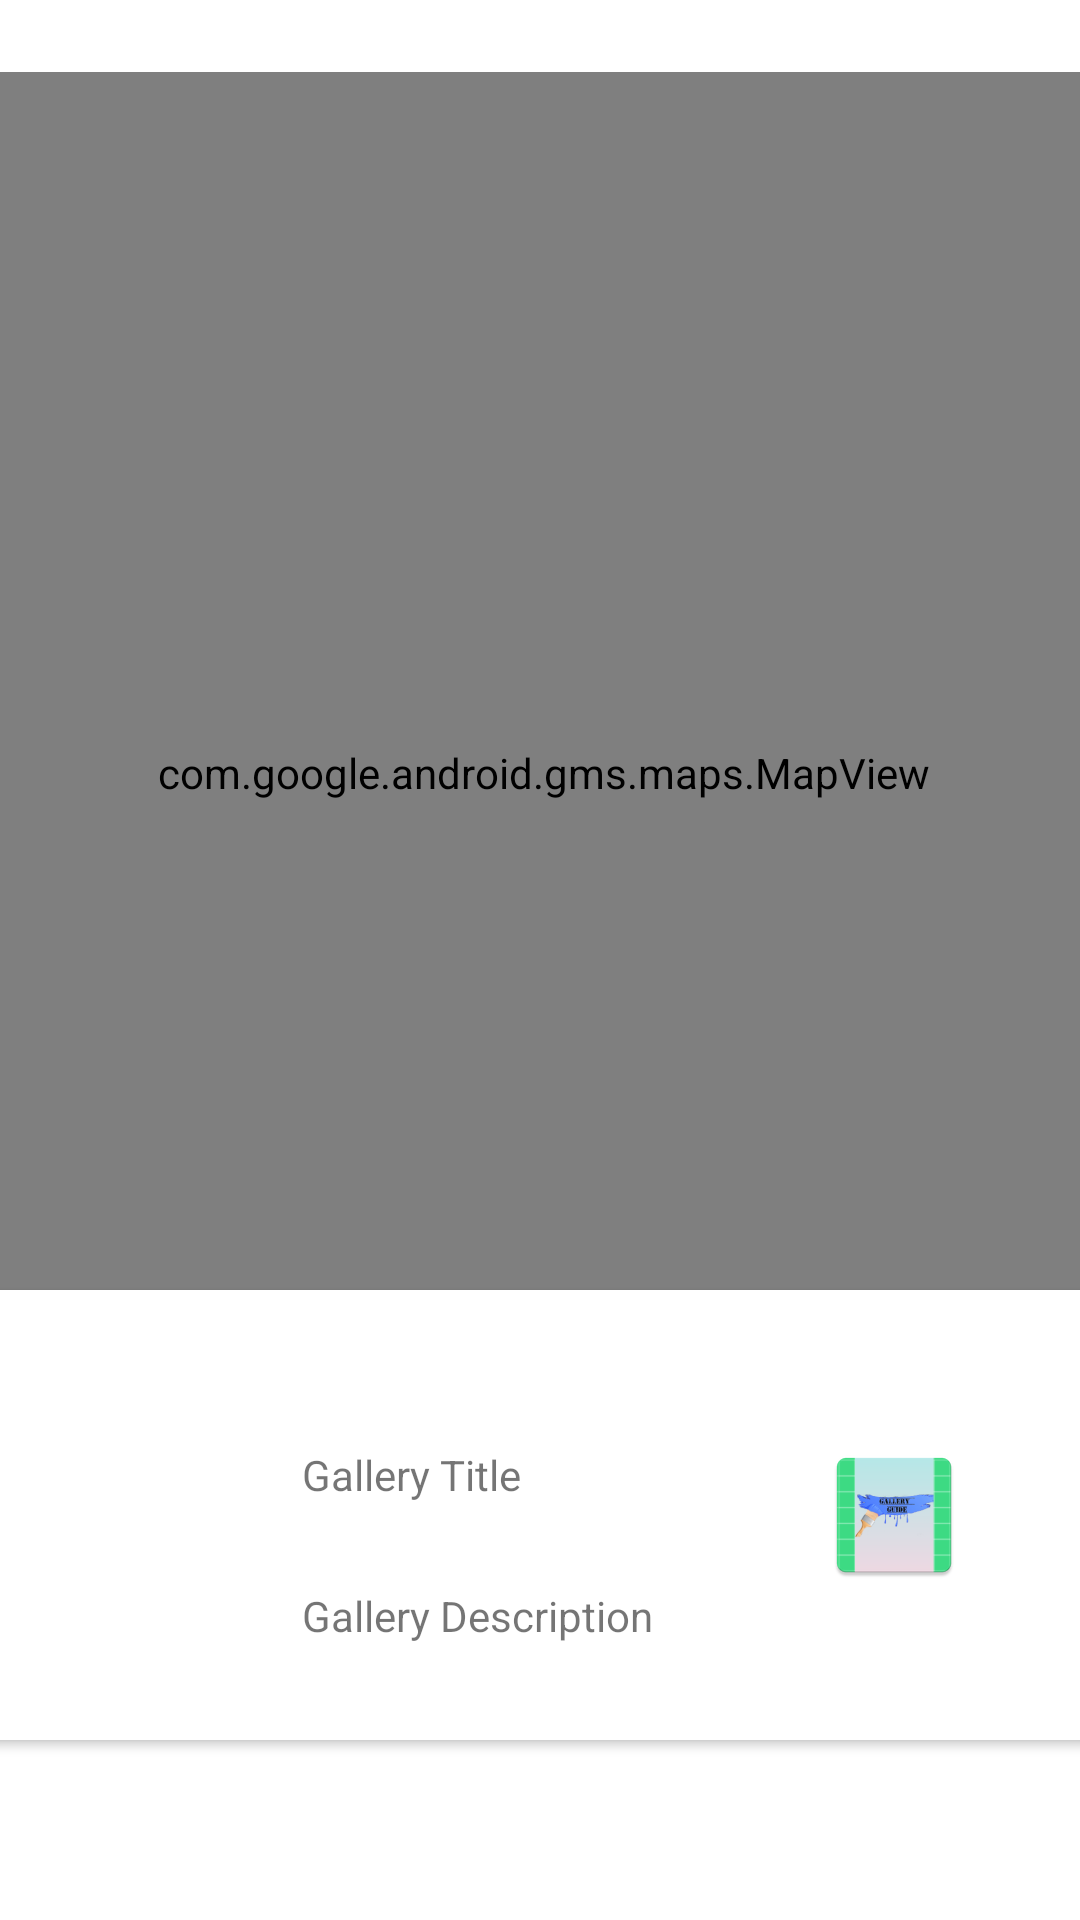

Write the Android layout XML for this screen, with the resource values it uses.
<!-- AndroidManifest.xml: application theme Theme.WaterfordGalleryGuide -->
<!-- res/layout/content_gallery_maps.xml -->
<?xml version="1.0" encoding="utf-8"?>
<androidx.constraintlayout.widget.ConstraintLayout xmlns:android="http://schemas.android.com/apk/res/android"
    xmlns:app="http://schemas.android.com/apk/res-auto"
    android:layout_width="match_parent"
    android:layout_height="match_parent"
    app:layout_behavior="@string/appbar_scrolling_view_behavior">

    <androidx.cardview.widget.CardView
        android:layout_width="380dp"
        android:layout_height="150dp"
        android:layout_marginStart="8dp"
        android:layout_marginTop="16dp"
        android:layout_marginEnd="8dp"
        android:layout_marginBottom="60dp"
        app:layout_constraintBottom_toBottomOf="parent"
        app:layout_constraintEnd_toEndOf="parent"
        app:layout_constraintHorizontal_bias="0.733"
        app:layout_constraintStart_toStartOf="parent"
        app:layout_constraintTop_toBottomOf="@+id/mapView"
        app:layout_constraintVertical_bias="1.0" >

        <androidx.constraintlayout.widget.ConstraintLayout
            android:layout_width="match_parent"
            android:layout_height="match_parent">

            <ImageView
                android:id="@+id/imageView2"
                android:layout_width="wrap_content"
                android:layout_height="wrap_content"
                android:layout_marginTop="8dp"
                android:layout_marginEnd="40dp"
                android:layout_marginBottom="8dp"
                app:layout_constraintBottom_toBottomOf="parent"
                app:layout_constraintEnd_toEndOf="parent"
                app:layout_constraintTop_toTopOf="parent"
                app:srcCompat="@mipmap/ic_launcher" />

            <TextView
                android:id="@+id/currentTitle"
                android:layout_width="wrap_content"
                android:layout_height="wrap_content"
                android:layout_marginTop="52dp"
                android:layout_marginEnd="100dp"
                android:text="Gallery Title"
                app:layout_constraintEnd_toStartOf="@+id/imageView2"
                app:layout_constraintHorizontal_bias="1.0"
                app:layout_constraintStart_toStartOf="parent"
                app:layout_constraintTop_toTopOf="parent" />

            <TextView
                android:id="@+id/currentDescription"
                android:layout_width="wrap_content"
                android:layout_height="wrap_content"
                android:layout_marginTop="28dp"
                android:text="Gallery Description"
                app:layout_constraintBottom_toBottomOf="parent"
                app:layout_constraintEnd_toStartOf="@+id/imageView2"
                app:layout_constraintHorizontal_bias="0.0"
                app:layout_constraintStart_toStartOf="@+id/currentTitle"
                app:layout_constraintTop_toBottomOf="@+id/currentTitle"
                app:layout_constraintVertical_bias="0.0" />
        </androidx.constraintlayout.widget.ConstraintLayout>
    </androidx.cardview.widget.CardView>

    <com.google.android.gms.maps.MapView
        android:id="@+id/mapView"
        android:layout_width="372dp"
        android:layout_height="467dp"
        android:layout_marginStart="8dp"
        android:layout_marginTop="24dp"
        android:layout_marginEnd="8dp"
        app:layout_constraintEnd_toEndOf="parent"
        app:layout_constraintHorizontal_bias="0.478"
        app:layout_constraintStart_toStartOf="parent"
        app:layout_constraintTop_toTopOf="parent" />
</androidx.constraintlayout.widget.ConstraintLayout>
<!-- resources referenced by this layout -->
<resources>
  <!-- mipmap ic_launcher: png bitmap (mipmap-hdpi, 3328 bytes) -->
  <style name="Theme.WaterfordGalleryGuide" parent="Theme.MaterialComponents.DayNight.NoActionBar">
          
          <item name="colorPrimary">@color/colorAccent</item>
          <item name="colorPrimaryVariant">@color/colorPrimaryDark</item>
          <item name="colorOnPrimary">@color/white</item>
          
          <item name="colorSecondary">@color/teal_200</item>
          <item name="colorSecondaryVariant">@color/teal_700</item>
          <item name="colorOnSecondary">@color/black</item>
          
          <item name="android:statusBarColor" tools:targetApi="l">?attr/colorPrimaryVariant</item>
          
      </style>
  <color name="colorAccent">#6395ff</color>
  <color name="colorPrimaryDark">#ffcd63</color>
  <color name="white">#FFFFFFFF</color>
  <color name="teal_200">#FF03DAC5</color>
  <color name="teal_700">#FF018786</color>
  <color name="black">#FF000000</color>
</resources>
